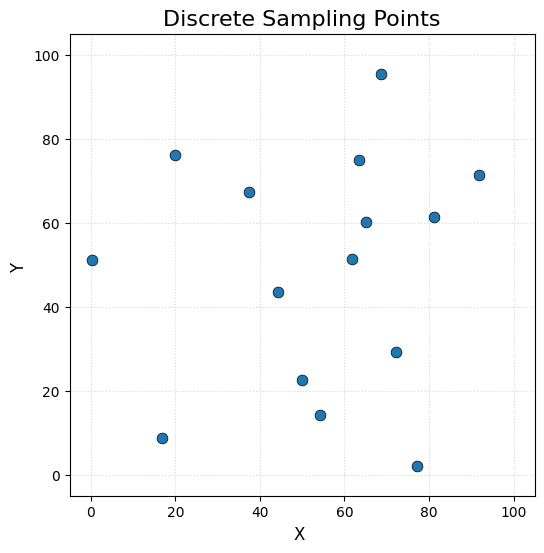
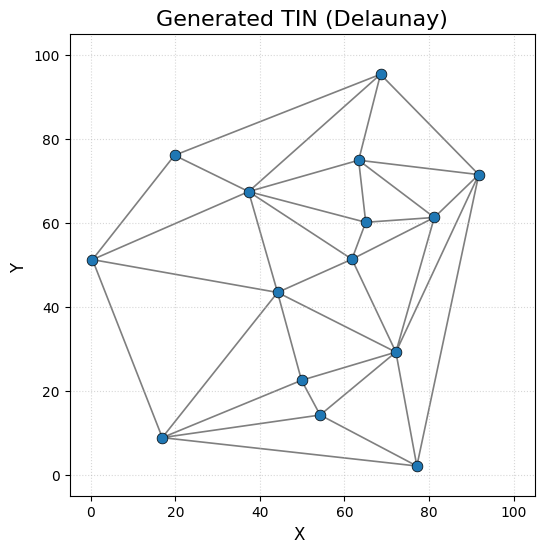

Generate these figures, in order, with matplotlib:
import numpy as np
import matplotlib.pyplot as plt
from scipy.spatial import Delaunay

# 设置随机数种子以保证结果可复现
np.random.seed(10)

# 1. 生成随机点数据
# 点的数量，设置为30以保证不太密集
num_points = 15
# 生成 0-100 范围内的二维随机点
points = np.random.rand(num_points, 2) * 100

# 2. 生成 Delaunay 三角网 (TIN)
tri = Delaunay(points)

# 3. 创建绘图画布
fig, (ax1, ax2) = plt.subplots(1, 2, figsize=(12, 5.5))
# 设置全局字体（推荐使用字体，如Arial或Times New Roman）
plt.rcParams['font.family'] = 'serif'
plt.rcParams['font.serif'] = ['Times New Roman']

# --- 图 1：随机分布点集 ---
fig1, ax1 = plt.subplots(figsize=(6, 6))
ax1.scatter(points[:, 0], points[:, 1], color='#1f77b4', s=60, edgecolors='k', linewidth=0.5, zorder=3)
ax1.set_title("Discrete Sampling Points", fontsize=16)
ax1.set_xlim(-5, 105)
ax1.set_ylim(-5, 105)
ax1.set_xlabel("X ", fontsize=12)
ax1.set_ylabel("Y ", fontsize=12)
ax1.grid(True, linestyle=':', alpha=0.5)
# 保存为 300 DPI 的高清图
plt.savefig('scatter_points_300dpi.png', dpi=300, bbox_inches='tight')

# --- 图 2：生成的 TIN ---
fig2, ax2 = plt.subplots(figsize=(6, 6))
# 绘制三角网边
ax2.triplot(points[:, 0], points[:, 1], tri.simplices, color='#7f7f7f', linewidth=1.2, zorder=1)
# 绘制顶点
ax2.scatter(points[:, 0], points[:, 1], color='#1f77b4', s=60, edgecolors='k', linewidth=0.5, zorder=3)
ax2.set_title("Generated TIN (Delaunay)", fontsize=16)
ax2.set_xlim(-5, 105)
ax2.set_ylim(-5, 105)
ax2.set_xlabel("X ", fontsize=12)
ax2.set_ylabel("Y ", fontsize=12)
ax2.grid(True, linestyle=':', alpha=0.5)
# 保存为 300 DPI 的高清图
plt.savefig('tin_network_300dpi.png', dpi=300, bbox_inches='tight')


# 显示图像
plt.show()
